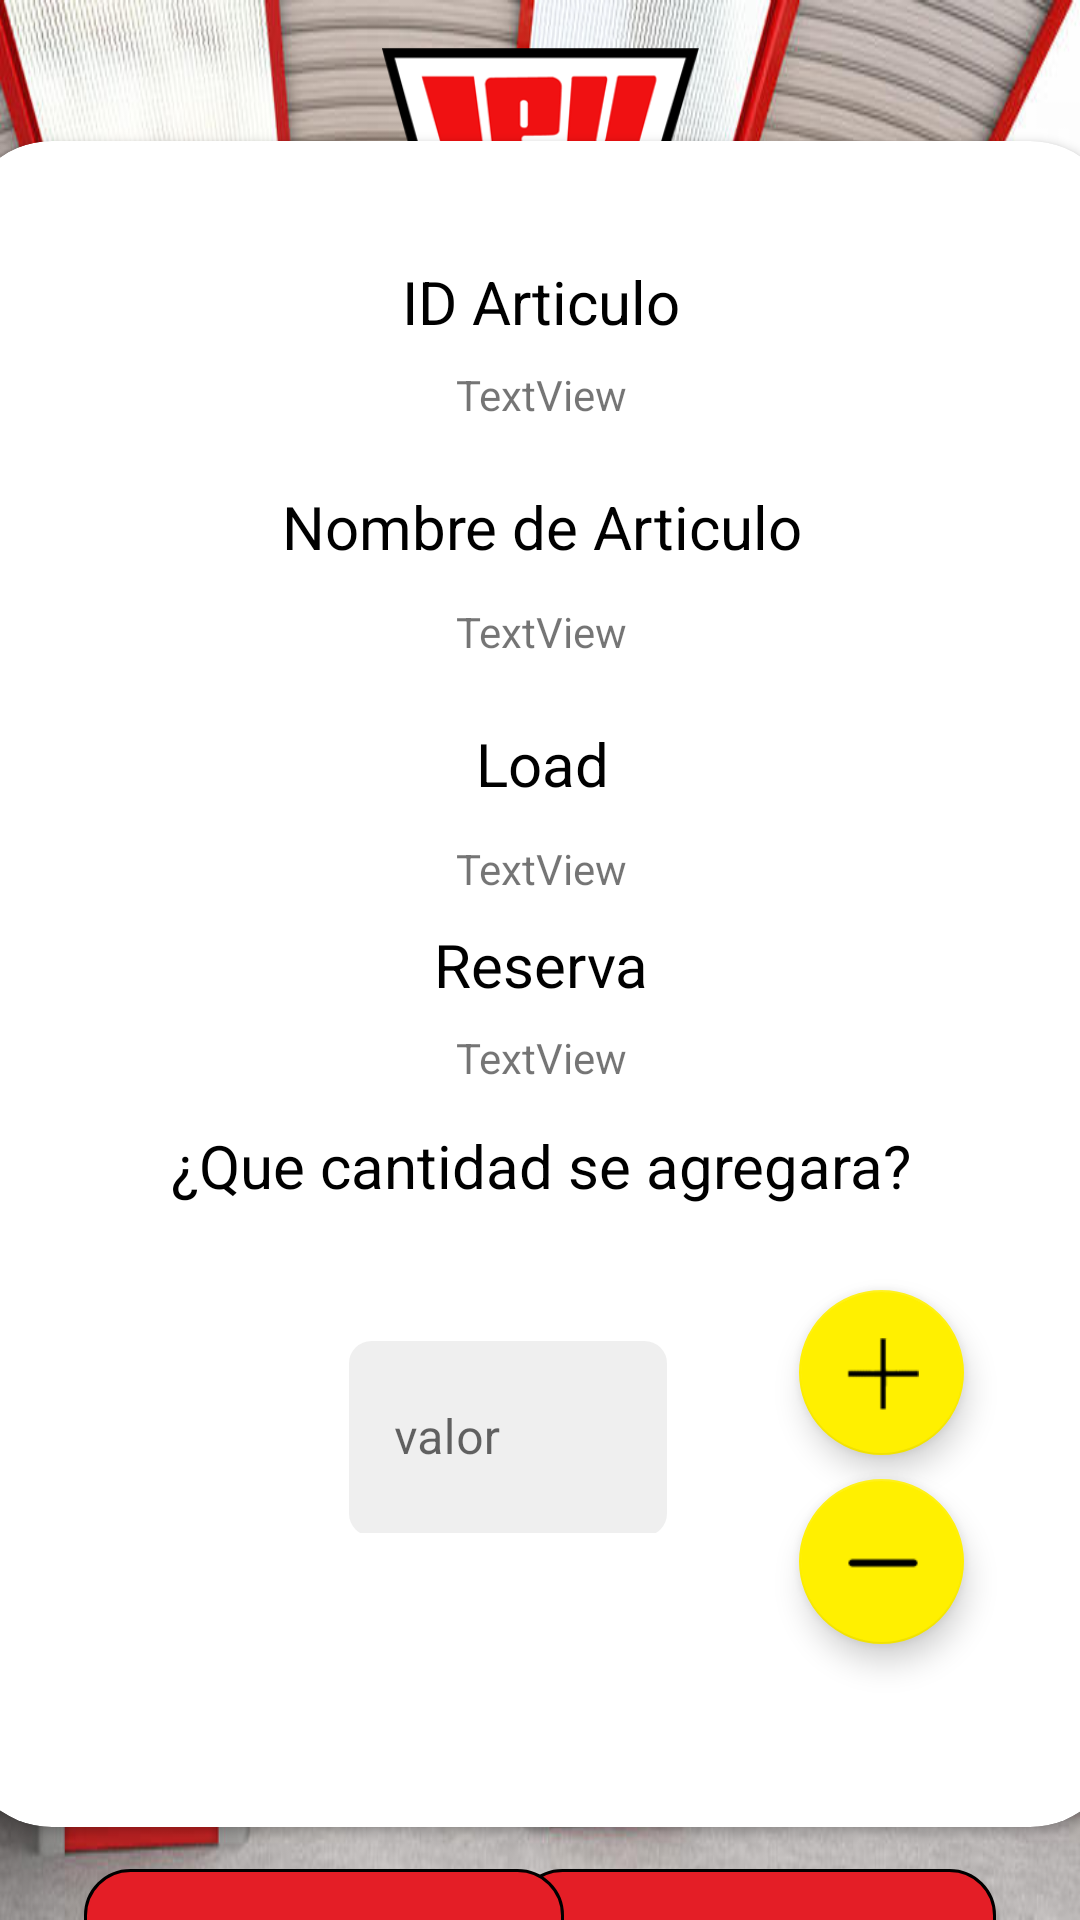

The Android layout XML behind this screen, and the referenced resources:
<!-- AndroidManifest.xml: application theme Theme.Practicaley -->
<!-- res/layout/agregar_ar.xml -->
<?xml version="1.0" encoding="utf-8"?>
<androidx.constraintlayout.widget.ConstraintLayout xmlns:android="http://schemas.android.com/apk/res/android"
    xmlns:app="http://schemas.android.com/apk/res-auto"
    xmlns:tools="http://schemas.android.com/tools"
    android:layout_width="match_parent"
    android:layout_height="match_parent"
    android:background="@drawable/almac_n_3d_18891790">

    <androidx.cardview.widget.CardView
        android:id="@+id/cardView2"
        android:layout_width="386dp"
        android:layout_height="562dp"
        android:layout_marginTop="8dp"
        android:layout_marginBottom="70dp"
        android:background="#FFFFFF"
        app:cardBackgroundColor="@color/white"
        app:cardCornerRadius="30dp"
        app:layout_constraintBottom_toBottomOf="parent"
        app:layout_constraintEnd_toEndOf="parent"
        app:layout_constraintStart_toStartOf="parent"
        app:layout_constraintTop_toBottomOf="@+id/imageView2">

        <androidx.constraintlayout.widget.ConstraintLayout
            android:layout_width="match_parent"
            android:layout_height="match_parent">

            <TextView
                android:id="@+id/aID"
                android:layout_width="wrap_content"
                android:layout_height="wrap_content"
                android:layout_marginTop="40dp"
                android:text="@string/ID_Articulo"
                android:textColor="@color/black"
                android:textSize="20sp"
                app:layout_constraintEnd_toEndOf="parent"
                app:layout_constraintStart_toStartOf="parent"
                app:layout_constraintTop_toTopOf="parent" />

            <TextView
                android:id="@+id/aNombre"
                android:layout_width="wrap_content"
                android:layout_height="wrap_content"
                android:layout_marginTop="48dp"
                android:text="@string/Nom_Articulo"
                android:textColor="@color/black"
                android:textSize="20sp"
                app:layout_constraintEnd_toEndOf="parent"
                app:layout_constraintHorizontal_bias="0.502"
                app:layout_constraintStart_toStartOf="parent"
                app:layout_constraintTop_toBottomOf="@+id/aID" />

            <TextView
                android:id="@+id/aLoad"
                android:layout_width="wrap_content"
                android:layout_height="wrap_content"
                android:layout_marginTop="52dp"
                android:text="@string/Load"
                android:textColor="@color/black"
                android:textSize="20sp"
                app:layout_constraintEnd_toEndOf="parent"
                app:layout_constraintHorizontal_bias="0.501"
                app:layout_constraintStart_toStartOf="parent"
                app:layout_constraintTop_toBottomOf="@+id/aNombre" />

            <TextView
                android:id="@+id/aReserva"
                android:layout_width="wrap_content"
                android:layout_height="wrap_content"
                android:layout_marginTop="40dp"
                android:text="@string/Reserva"
                android:textColor="@color/black"
                android:textSize="20sp"
                app:layout_constraintEnd_toEndOf="parent"
                app:layout_constraintStart_toStartOf="parent"
                app:layout_constraintTop_toBottomOf="@+id/aLoad" />

            <TextView
                android:id="@+id/aCantidad"
                android:layout_width="wrap_content"
                android:layout_height="wrap_content"
                android:layout_marginTop="40dp"
                android:text="@string/cantidadAAg"
                android:textColor="@color/black"
                android:textSize="20sp"
                app:layout_constraintEnd_toEndOf="parent"
                app:layout_constraintStart_toStartOf="parent"
                app:layout_constraintTop_toBottomOf="@+id/aspinner" />

            <Spinner
                android:id="@+id/aspinner"
                android:layout_width="312dp"
                android:layout_height="48dp"
                android:layout_marginTop="16dp"
                android:dropDownWidth="wrap_content"
                android:visibility="gone"
                app:layout_constraintEnd_toEndOf="parent"
                app:layout_constraintStart_toStartOf="parent"
                app:layout_constraintTop_toBottomOf="@+id/aReserva" />

            <com.google.android.material.floatingactionbutton.FloatingActionButton
                android:id="@+id/floatingActionButton"
                android:layout_width="58dp"
                android:layout_height="55dp"
                android:layout_marginTop="28dp"
                android:layout_marginEnd="52dp"
                android:clickable="false"
                android:contentDescription="@string/Relleno"
                app:backgroundTint="@color/yellow"
                app:layout_constraintEnd_toEndOf="parent"
                app:layout_constraintTop_toBottomOf="@+id/aCantidad"
                app:srcCompat="@drawable/mas2"
                tools:ignore="SpeakableTextPresentCheck" />

            <com.google.android.material.floatingactionbutton.FloatingActionButton
                android:id="@+id/floatingActionButton3"
                android:layout_width="58dp"
                android:layout_height="55dp"
                android:layout_marginTop="8dp"
                android:layout_marginEnd="52dp"
                android:clickable="false"
                android:contentDescription="@string/Relleno"
                app:backgroundTint="@color/yellow"
                app:layout_constraintEnd_toEndOf="parent"
                app:layout_constraintTop_toBottomOf="@+id/floatingActionButton"
                app:srcCompat="@drawable/menos1"
                tools:ignore="SpeakableTextPresentCheck" />

            <com.google.android.material.textfield.TextInputLayout
                android:id="@+id/editTextNumber"
                android:layout_width="109dp"
                android:layout_height="65dp"
                android:layout_marginStart="128dp"
                android:layout_marginTop="44dp"
                android:ems="10"
                android:hint="@string/valor"
                app:boxStrokeColor="@color/black"
                app:hintTextColor="@color/black"
                app:layout_constraintStart_toStartOf="parent"
                app:layout_constraintTop_toBottomOf="@+id/aCantidad">

                <com.google.android.material.textfield.TextInputEditText
                    android:layout_width="108dp"
                    android:layout_height="67dp"
                    android:background="@drawable/login"
                    android:inputType="number"
                    android:textColor="@color/black"
                    android:textColorHint="#546E7A" />
            </com.google.android.material.textfield.TextInputLayout>

            <TextView
                android:id="@+id/txtvIDArticulo"
                android:layout_width="wrap_content"
                android:layout_height="wrap_content"
                android:layout_marginTop="8dp"
                android:text="TextView"
                app:layout_constraintEnd_toEndOf="parent"
                app:layout_constraintStart_toStartOf="parent"
                app:layout_constraintTop_toBottomOf="@+id/aID" />

            <TextView
                android:id="@+id/txtvNombre"
                android:layout_width="wrap_content"
                android:layout_height="wrap_content"
                android:layout_marginTop="12dp"
                android:text="TextView"
                app:layout_constraintEnd_toEndOf="parent"
                app:layout_constraintStart_toStartOf="parent"
                app:layout_constraintTop_toBottomOf="@+id/aNombre" />

            <TextView
                android:id="@+id/txtvLoad"
                android:layout_width="wrap_content"
                android:layout_height="wrap_content"
                android:layout_marginTop="12dp"
                android:text="TextView"
                app:layout_constraintEnd_toEndOf="parent"
                app:layout_constraintStart_toStartOf="parent"
                app:layout_constraintTop_toBottomOf="@+id/aLoad" />

            <TextView
                android:id="@+id/txtvReserva"
                android:layout_width="wrap_content"
                android:layout_height="wrap_content"
                android:layout_marginTop="8dp"
                android:text="TextView"
                app:layout_constraintEnd_toEndOf="parent"
                app:layout_constraintStart_toStartOf="parent"
                app:layout_constraintTop_toBottomOf="@+id/aspinner" />

        </androidx.constraintlayout.widget.ConstraintLayout>

    </androidx.cardview.widget.CardView>

    <androidx.appcompat.widget.AppCompatButton
        android:id="@+id/aAceptar"
        android:layout_width="160dp"
        android:layout_height="48dp"
        android:layout_marginTop="14dp"
        android:layout_marginEnd="28dp"
        android:background="@drawable/burons"
        android:text="@string/Aceptar"
        android:textColor="@color/white"
        app:layout_constraintBottom_toBottomOf="parent"
        app:layout_constraintEnd_toEndOf="parent"
        app:layout_constraintTop_toBottomOf="@+id/cardView2"
        app:layout_constraintVertical_bias="0.0" />

    <androidx.appcompat.widget.AppCompatButton
        android:id="@+id/aCancelar"
        android:layout_width="160dp"
        android:layout_height="48dp"
        android:layout_marginStart="28dp"
        android:layout_marginTop="14dp"
        android:background="@drawable/burons"
        android:text="@string/Cancelar"
        android:textColor="@color/white"
        app:layout_constraintBottom_toBottomOf="parent"
        app:layout_constraintStart_toStartOf="parent"
        app:layout_constraintTop_toBottomOf="@+id/cardView2"
        app:layout_constraintVertical_bias="0.0" />

    <ImageView
        android:id="@+id/imageView2"
        android:layout_width="111dp"
        android:layout_height="62dp"
        android:layout_marginTop="16dp"
        android:contentDescription="@string/Logo"
        app:layout_constraintEnd_toEndOf="parent"
        app:layout_constraintStart_toStartOf="parent"
        app:layout_constraintTop_toTopOf="parent"
        app:srcCompat="@drawable/casa_ley_logo_a556b3ef68_seeklogo_com" />

</androidx.constraintlayout.widget.ConstraintLayout>
<!-- resources referenced by this layout -->
<resources>
  <color name="black">#FF000000</color>
  <color name="white">#FFFFFFFF</color>
  <color name="yellow">#FFF000</color>
  <!-- drawable almac_n_3d_18891790: jpg bitmap (drawable, 133567 bytes) -->
  <!-- drawable burons (drawable) -->
  <?xml version="1.0" encoding="utf-8"?>
  <shape xmlns:android="http://schemas.android.com/apk/res/android"
      android:shape="rectangle" >
  
      
      <solid
          android:color="@color/Rojo_Ley" >
      </solid>
  
      
      <stroke
          android:width="1dp"
          android:color="@color/black" >
      </stroke>
  
      
      <corners
          android:radius="15dp"   >
      </corners>
  
  </shape>
  <!-- drawable casa_ley_logo_a556b3ef68_seeklogo_com: png bitmap (drawable, 12454 bytes) -->
  <!-- drawable login (drawable) -->
  <?xml version="1.0" encoding="utf-8"?>
  <shape xmlns:android="http://schemas.android.com/apk/res/android"
      android:shape="rectangle" >
      
      <solid
          android:color="#11111111" >
      </solid>
  
      
      <stroke
          android:width="1dp"
          android:color="#FFFFFFFF" >
      </stroke>
  
      
      <corners
          android:radius="8dp"   >
      </corners>
  
  </shape>
  <!-- drawable mas2: png bitmap (drawable-v24, 1065 bytes) -->
  <!-- drawable menos1: png bitmap (drawable-v24, 210 bytes) -->
  <string name="Aceptar">Aceptar</string>
  <string name="Cancelar">Cancelar</string>
  <string name="ID_Articulo">ID Articulo</string>
  <string name="Load">Load</string>
  <string name="Logo">Logo</string>
  <string name="Nom_Articulo">Nombre de Articulo</string>
  <string name="Relleno">.</string>
  <string name="Reserva">Reserva</string>
  <string name="cantidadAAg">¿Que cantidad se agregara?</string>
  <string name="valor">valor</string>
  <style name="Theme.Practicaley" parent="Theme.MaterialComponents.DayNight.NoActionBar">
          
          <item name="colorPrimary">@color/purple_500</item>
          <item name="colorPrimaryVariant">@color/purple_700</item>
          <item name="colorOnPrimary">@color/white</item>
          
          <item name="colorSecondary">@color/teal_200</item>
          <item name="colorSecondaryVariant">@color/teal_700</item>
          <item name="colorOnSecondary">@color/black</item>
          
          <item name="android:statusBarColor" tools:targetApi="l">?attr/colorPrimaryVariant</item>
          
      </style>
  <color name="Rojo_Ley">#e41e26</color>
  <color name="purple_500">#FF6200EE</color>
  <color name="purple_700">#FF3700B3</color>
  <color name="teal_200">#FF03DAC5</color>
  <color name="teal_700">#FF018786</color>
</resources>
